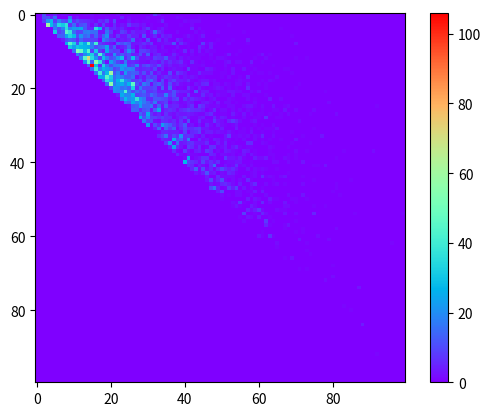
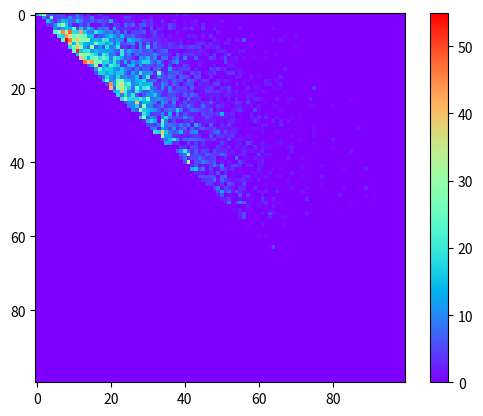
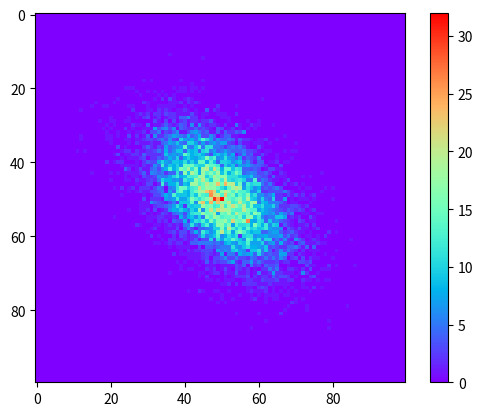

The script that saved these images, in order:
#!/usr/bin/env python
# -*- coding: UTF-8 -*-
'''
@Project :Awesome-DL-Models 
@File    :markov_chain_monte_carlo.py
[redacted]
@Date    :2022/2/10 12:27 
@Desc    :Implement Metropolis Hastings and Gibbs Sampling

'''
from abc import ABC
from abc import abstractmethod
from collections import Counter
import numpy as np
from bisect import bisect_left
from mpl_toolkits.mplot3d import Axes3D
from matplotlib import pyplot as plt


class BaseDistribution(ABC):
    """随机变量分布的抽象基类"""

    @abstractmethod
    def pdf(self, x):
        """计算概率密度函数"""
        pass

    def cdf(self, x):
        """计算分布函数"""
        raise ValueError("未定义分布函数")


class UniformDistribution(BaseDistribution):
    """均匀分布

    :param a: 左侧边界
    :param b: 右侧边界
    """

    def __init__(self, a, b):
        self.a = a
        self.b = b

    def pdf(self, x):
        if self.a < x < self.b:
            return 1 / (self.b - self.a)
        else:
            return 0

    def cdf(self, x):
        if x < self.a:
            return 0
        elif self.a <= x < self.b:
            return (x - self.a) / (self.b - self.a)
        else:
            return 1


class GaussianDistribution(BaseDistribution):
    """高斯分布（正态分布）

    :param u: 均值
    :param s: 标准差
    """

    def __init__(self, u, s):
        self.u = u
        self.s = s

    def pdf(self, x):
        return pow(np.e, -1 * (pow(x - self.u, 2)) / 2 * pow(self.s, 2)) / (np.sqrt(2 * np.pi * pow(self.s, 2)))


def direct_sampling_method(distribution, n_samples, a=-1e5, b=1e5, tol=1e-6, random_state=0):
    """直接抽样法抽取样本

    :param distribution: 定义分布函数的概率分布
    :param n_samples: 样本数
    :param a: 定义域左侧边界
    :param b: 定义域右侧边界
    :param tol: 容差
    :param random_state: 随机种子
    :return: 随机样本列表
    """
    np.random.seed(random_state)

    samples = []
    for _ in range(n_samples):
        y = np.random.rand()

        # 二分查找解方程：F(x) = y
        l, r = a, b
        while r - l > tol:
            m = (l + r) / 2
            if distribution.cdf(m) > y:
                r = m
            else:
                l = m

        samples.append((l + r) / 2)

    return samples


def accept_reject_sampling_method(d1, d2, c, n_samples, a=-1e5, b=1e5, tol=1e-6, random_state=0):
    """接受-拒绝抽样法

    :param d1: 目标概率分布
    :param d2: 建议概率分布
    :param c: 参数c
    :param n_samples: 样本数
    :param a: 建议概率分布定义域左侧边界
    :param b: 建议概率分布定义域右侧边界
    :param tol: 容差
    :param random_state: 随机种子
    :return: 随机样本列表
    """
    np.random.seed(random_state)

    samples = []
    waiting = direct_sampling_method(d2, n_samples * 2, a=a, b=b, tol=tol, random_state=random_state)  # 直接抽样法得到建议分布的样本
    while len(samples) < n_samples:
        if not waiting:
            waiting = direct_sampling_method(d2, (n_samples - len(samples)) * 2, a, b)

        x = waiting.pop()
        u = np.random.rand()
        if u <= (d1.pdf(x) / (c * d2.pdf(x))):
            samples.append(x)

    return samples


def get_stationary_distribution(P, tol=1e-8, max_iter=1000):
    """迭代法求离散有限状态马尔可夫链的某个平稳分布

    根据平稳分布的定义求平稳分布。如果有无穷多个平稳分布，则返回其中任意一个。如果不存在平稳分布，则无法收敛。

    :param P: 转移概率矩阵
    :param tol: 容差
    :param max_iter: 最大迭代次数
    :return: 平稳分布
    """
    n_components = len(P)

    # 初始状态分布：均匀分布
    pi0 = np.array([1 / n_components] * n_components)

    # 迭代寻找平稳状态
    for _ in range(max_iter):
        pi1 = np.dot(P, pi0)

        # 判断迭代更新量是否小于容差
        if np.sum(np.abs(pi0 - pi1)) < tol:
            break

        pi0 = pi1

    return pi0


def is_reducible(P):
    """计算马尔可夫链是否可约

    :param P: 转移概率矩阵
    :return: 可约 = True ; 不可约 = False
    """
    n_components = len(P)

    # 遍历所有状态k，检查从状态k出发能否到达任意状态
    for k in range(n_components):
        visited = set()  # 当前已遍历过的状态

        find = False  # 当前是否已找到可到达任意位置的时刻
        stat0 = (False,) * k + (True,) + (False,) * (n_components - k - 1)  # 时刻0可达到的位置

        while stat0 not in visited:
            visited.add(stat0)
            stat1 = [False] * n_components

            for j in range(n_components):
                if stat0[j] is True:
                    for i in range(n_components):
                        if P[i][j] > 0:
                            stat1[i] = True

            # 如果已经到达之前已检查可到达任意状态的状态，则不再继续寻找
            for i in range(k):
                if stat1[i] is True:
                    find = True
                    break

            # 如果当前时刻可到达任意位置，则不再寻找
            if all(stat1) is True:
                find = True
                break

            stat0 = tuple(stat1)

        if not find:
            return True

    return False


def is_periodic(P):
    """计算马尔可夫链是否有周期性

    :param P: 转移概率矩阵
    :return: 有周期性 = True ; 无周期性 = False
    """
    n_components = len(P)

    # 0步转移概率矩阵
    P0 = P.copy()
    hash_P = tuple(P0.flat)

    # 每一个状态上一次返回状态的时刻的最大公因数
    gcd = [0] * n_components

    visited = Counter()  # 已遍历过的t步转移概率矩阵
    t = 1  # 当前时刻t

    # 不断遍历时刻t，直至满足如下条件：当前t步转移矩阵之前已出现过2次（至少2次完整的循环）
    while visited[hash_P] < 2:
        visited[hash_P] += 1

        # 记录当前返回状态的状态
        for i in range(n_components):
            if P0[i][i] > 0:
                if gcd[i] == 0:  # 状态i出发时，还从未返回过状态i
                    gcd[i] = t
                else:  # 计算最大公约数
                    gcd[i] = np.gcd(gcd[i], t)

        # 检查当前时刻是否还有未返回(gcd[i]=0)或返回状态的所有时间长的最大公因数大于1(gcd[i]>1)的状态
        for i in range(n_components):
            if gcd[i] == 0 or gcd[i] > 1:
                break
        else:
            return False

        # 计算(t+1)步转移概率矩阵
        P1 = np.dot(P0, P)

        P0 = P1
        hash_P = tuple(P0.flat)
        t += 1

    return True


def get_stationary_distribution_ergodic(P, start_iter=1000, end_iter=2000, random_state=0):
    """遍历定理求离散有限状态马尔可夫链的某个平稳分布

    要求离散状态、有限状态马尔可夫链是不可约、非周期的。

    :param P: 转移概率矩阵
    :param start_iter: 认为多少次迭代之后状态分布就是平稳分布
    :param end_iter: 计算从start_iter次迭代到end_iter次迭代的状态分布
    :param random_state: 随机种子
    :return: 平稳分布
    """
    n_components = len(P)
    np.random.seed(random_state)

    # 计算累计概率用于随机抽样
    Q = P.T
    for i in range(n_components):
        for j in range(1, n_components):
            Q[i][j] += Q[i][j - 1]

    # 设置初始状态
    x = 0

    # start_iter次迭代
    for _ in range(start_iter):
        v = np.random.rand()
        x = bisect_left(Q[x], v)

    F = np.zeros(n_components)
    # start_iter次迭代到end_iter次迭代
    for _ in range(start_iter, end_iter):
        v = np.random.rand()
        x = bisect_left(Q[x], v)
        F[x] += 1

    return F / sum(F)


def is_reversible(P, tol=1e-4, max_iter=1000):
    """计算有限状态马尔可夫链是否可逆

    :param P: 转移概率矩阵
    :param tol: 容差
    :param max_iter: 最大迭代次数
    :return: 可逆 = True ; 不可逆 = False
    """
    n_components = len(P)
    D = get_stationary_distribution(P, pow(tol, 2), max_iter)  # 计算平稳分布（来自迭代法求离散有限状态马尔可夫链的某个平稳分布）
    for i in range(n_components):
        for j in range(n_components):
            if not - tol < P[i][j] * D[j] - P[j][i] * D[i] < tol:
                return False
    return True


def metropolis_hastings_method(d1, func, m, n, x0, random_state=0):
    """Metroplis-Hastings算法抽取样本

    :param d1: 目标概率分布的概率密度函数
    :param func: 目标求均值函数
    :param n_features: 随机变量维度
    :param x0: 初值（定义域中的任意一点即可）
    :param m: 收敛步数
    :param n: 迭代步数
    :param random_state: 随机种子
    :return: 随机样本列表,随机样本的目标函数均值
    """
    np.random.seed(random_state)

    samples = []  # 随机样本列表
    sum_ = 0  # 目标求均值函数的和

    n_features = len(x0)

    # 循环执行n次迭代
    for k in range(n):
        # 按照建议分布q(x,x')随机抽取一个候选状态
        # q(x,x')为均值为x，方差为1的正态分布
        x1 = np.random.multivariate_normal(x0, np.diag([1] * n_features), 1)[0]

        # 计算接受概率
        a = min(1, d1(x1) / d1(x0))

        # 从区间(0,1)中按均匀分布随机抽取一个数u
        u = np.random.rand()

        # 若u<=a，则转移状态；否则不转移
        if u <= a:
            x0 = x1

        # 收集样本集合
        if k >= m:
            samples.append(x0)
            sum_ += func(x0)

    return samples, sum_ / (n - m)


def single_component_metropolis_hastings_method(d1, func, m, n, x0, random_state=0):
    """单分量Metroplis-Hastings算法抽取样本

    :param d1: 目标概率分布的概率密度函数
    :param func: 目标求均值函数
    :param x0: 初值（定义域中的任意一点即可）
    :param m: 收敛步数
    :param n: 迭代步数
    :param random_state: 随机种子
    :return: 随机样本列表,随机样本的目标函数均值
    """
    np.random.seed(random_state)

    samples = []  # 随机样本列表
    sum_ = 0  # 目标求均值函数的和

    n_features = len(x0)
    j = 0  # 当前正在更新的分量

    # 循环执行n次迭代
    for k in range(n):
        # 按照建议分布q(x,x')随机抽取一个候选状态
        # q(x,x')为均值为x，方差为1的正态分布
        x1 = x0.copy()
        x1[j] = np.random.multivariate_normal([x0[j]], np.diag([1]), 1)[0][0]

        # 计算接受概率
        a = min(1, d1(x1) / d1(x0))

        # 从区间(0,1)中按均匀分布随机抽取一个数u
        u = np.random.rand()

        # 若u<=a，则转移状态；否则不转移
        if u <= a:
            x0 = x1

        # 收集样本集合
        if k >= m:
            samples.append(x0)
            sum_ += func(x0)

        j = (j + 1) % n_features

    return samples, sum_ / (n - m)


def gibbs_sampling_method(mean, cov, func, n_samples, m=1000, random_state=0):
    """吉布斯抽样算法在二元正态分布中抽取样本

    与np.random.multivariate_normal方法类似

    :param mean: n元正态分布的均值
    :param cov: n元正态分布的协方差矩阵
    :param func: 目标求均值函数
    :param n_samples: 样本量
    :param m: 收敛步数
    :param random_state: 随机种子
    :return: 随机样本列表
    """
    np.random.seed(random_state)

    n_features = len(mean)

    # 选取初始样本
    x0 = mean

    samples = []  # 随机样本列表
    sum_ = 0  # 目标求均值函数的和

    # 循环执行n次迭代
    for k in range(m + n_samples):
        # 根据满条件分布逐个抽取样本
        x0[0] = np.random.multivariate_normal([x0[1] * cov[0][1]], np.diag([1 - pow(cov[0][1], 2)]), 1)[0][0]
        x0[1] = np.random.multivariate_normal([x0[0] * cov[0][1]], np.diag([1 - pow(cov[0][1], 2)]), 1)[0][0]

        # 收集样本集合
        if k >= m:
            samples.append(x0.copy())
            sum_ += func(x0)

    return samples, sum_ / n_samples


def d1_pdf(x):
    """随机变量x=(x_1,x_2)的联合概率密度"""
    return x[0] * pow(np.e, -x[1]) if 0 < x[0] < x[1] else 0


def f(x):
    """目标求均值函数"""
    return x[0] + x[1]


if __name__ == "__main__":
    print("开始测试直接采样法……")
    distribution = UniformDistribution(-3, 3)
    samples = direct_sampling_method(distribution, 10, -3, 3)
    print([round(v, 2) for v in samples])  # [0.29, 1.29, 0.62, 0.27, -0.46, 0.88, -0.37, 2.35, 2.78, -0.7]

    print("------------------------------------------")
    print("开始测试接受-拒绝采样法……")
    d1 = GaussianDistribution(0, 1)
    d2 = UniformDistribution(-3, 3)

    c = (1 / np.sqrt(2 * np.pi)) / (1 / 6)  # 计算c的最小值
    samples = accept_reject_sampling_method(d1, d2, c, 10, a=-3, b=3)
    print([round(v, 2) for v in samples])  # [0.17, -0.7, -0.37, 0.88, -0.46, 0.27, 0.62, 0.29, 0.27, 0.62]

    print("------------------------------------------")
    print("开始测试马尔可夫链的某个平稳分布……")
    np.set_printoptions(precision=2, suppress=True)
    P = np.array([[0.5, 0.5, 0.25],
                  [0.25, 0, 0.25],
                  [0.25, 0.5, 0.5]])
    print(get_stationary_distribution(P))  # [0.4 0.2 0.4]

    print("------------------------------------------")
    print("开始测试马尔可夫链是否可约……")
    P = np.array([[0.5, 0.5, 0.25],
                  [0.25, 0, 0.25],
                  [0.25, 0.5, 0.5]])
    print(is_reducible(P))  # False
    P = np.array([[0, 0.5, 0],
                  [1, 0, 0],
                  [0, 0.5, 1]])
    print(is_reducible(P))  # True

    print("------------------------------------------")
    print("开始测试马尔可夫链是否有周期性……")
    P = np.array([[0.5, 0.5, 0.25],
                  [0.25, 0, 0.25],
                  [0.25, 0.5, 0.5]])
    print(is_periodic(P))  # False
    P = np.array([[0, 0, 1],
                  [1, 0, 0],
                  [0, 1, 0]])
    print(is_periodic(P))  # True

    print("------------------------------------------")
    print("开始测试遍历定理求离散有限状态马尔可夫链的某个平稳分布……")
    np.set_printoptions(precision=2, suppress=True)
    P = np.array([[0.5, 0.5, 0.25],
                  [0.25, 0, 0.25],
                  [0.25, 0.5, 0.5]])
    print(get_stationary_distribution_ergodic(P))  # [0.39 0.18 0.43]

    print("------------------------------------------")
    print("开始测试马尔可夫链是否可逆……")
    P = np.array([[0.5, 0.5, 0.25],
                  [0.25, 0, 0.25],
                  [0.25, 0.5, 0.5]])
    print(is_reversible(P))  # True
    P = np.array([[0.25, 0.5, 0.25],
                  [0.25, 0, 0.5],
                  [0.5, 0.5, 0.25]])
    print(is_reversible(P))  # False

    print("------------------------------------------")
    print("开始测试Metropolis-Hastrings算法……")

    samples, avg = metropolis_hastings_method(d1_pdf, f, m=1000, n=11000, x0=[5, 8])

    # print(samples)  # [array([0.39102823, 0.58105655]), array([0.39102823, 0.58105655]), ...]
    print("样本目标函数均值:", avg)  # 4.720997790412456


    def draw_distribution():
        """绘制总体概率密度函数的图"""
        X, Y = np.meshgrid(np.arange(0, 10, 0.1), np.arange(0, 10, 0.1))
        Z = np.zeros((100, 100))
        for i in range(100):
            for j in range(100):
                Z[i][j] = d1_pdf([i / 10, j / 10])

        fig = plt.figure()
        plt.imshow(Z, cmap="rainbow")
        plt.colorbar()
        plt.show()

        fig = plt.figure()
        ax = Axes3D(fig)
        plt.xlabel("x")
        plt.ylabel("y")
        ax.plot_surface(X, Y, Z, rstride=1, cstride=1, cmap="rainbow")
        plt.show()


    def draw_sample():
        """绘制样本概率密度函数的图"""
        X, Y = np.meshgrid(np.arange(0, 10, 0.1), np.arange(0, 10, 0.1))
        Z = np.zeros((100, 100))
        for i, j in samples:
            if i < 10 and j < 10:
                Z[int(i // 0.1)][int(j // 0.1)] += 1

        fig = plt.figure()
        plt.imshow(Z, cmap="rainbow")
        plt.colorbar()
        plt.show()

        fig = plt.figure()
        ax = Axes3D(fig)
        plt.xlabel("x")
        plt.ylabel("y")
        ax.plot_surface(X, Y, Z, rstride=1, cstride=1, cmap="rainbow")
        plt.show()

    draw_sample()

    print("------------------------------------------")
    print("开始测试单分量Metropolis-Hastrings算法……")
    samples, avg = single_component_metropolis_hastings_method(d1_pdf, f, m=1000, n=11000, x0=[5, 8])

    # print(samples)  # [[0.6497854877644121, 1.597507333170185], [0.6497854877644121, 1.597507333170185], ...]
    print("样本目标函数均值:", avg)  # 4.7348085753536076


    def draw_single_sample():
        """绘制样本概率密度函数的图"""
        X, Y = np.meshgrid(np.arange(0, 10, 0.1), np.arange(0, 10, 0.1))
        Z = np.zeros((100, 100))
        for i, j in samples:
            if i < 10 and j < 10:
                Z[int(i // 0.1)][int(j // 0.1)] += 1

        fig = plt.figure()
        plt.imshow(Z, cmap="rainbow")
        plt.colorbar()
        plt.show()

        fig = plt.figure()
        ax = Axes3D(fig)
        plt.xlabel("x")
        plt.ylabel("y")
        ax.plot_surface(X, Y, Z, rstride=1, cstride=1, cmap="rainbow")
        plt.show()


    draw_single_sample()

    print("------------------------------------------")
    print("开始测试吉布斯抽样算法……")
    samples, avg = gibbs_sampling_method([0, 0], [[1, 0.5], [0.5, 1]], f, n_samples=10000)

    # print(samples)  # [[-2.0422584903207794, -2.5037388977869997], [-1.211915315832784, -1.4359343041313015], ...]
    print("样本目标函数均值:", avg)  # 0.0016714992469064399


    def draw_gibbs_sample():
        """绘制样本概率密度函数的图"""
        X, Y = np.meshgrid(np.arange(-5, 5, 0.1), np.arange(-5, 5, 0.1))
        Z = np.zeros((100, 100))
        for i, j in samples:
            Z[int(i // 0.1) + 50][int(j // 0.1) + 50] += 1

        fig = plt.figure()
        plt.imshow(Z, cmap="rainbow")
        plt.colorbar()
        plt.show()

        fig = plt.figure()
        ax = Axes3D(fig)
        plt.xlabel("x")
        plt.ylabel("y")
        ax.plot_surface(X, Y, Z, rstride=1, cstride=1, cmap="rainbow")
        plt.show()

    draw_gibbs_sample()
